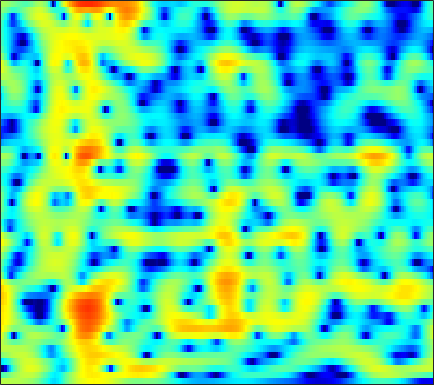

Values plotted in this chart, from the file beside it:
2.0207, 2.0129, 2.0088, 1.9912, 1.9752, 1.9544, 1.9263, 1.8924, 1.8336, 1.7462, 1.6228, 1.5015, 1.2924, 1.0229, 0.77496, 0.37307, -0.12087, -0.56187, -1.2464, -2.0423, -2.9572, -3.7059, -4.7281, -5.641
-2.152, -1.832, -1.302, -0.7054, -0.2355, 0.3802, 0.9545, 1.343, 1.792, 2.148, 2.399, 2.513, 2.562, 2.488, 2.347, 2.042, 1.599, 1.172, 0.4745, -0.3722, -1.36, -2.177, -3.319, -4.403
-21.77, -25.32, -15.5, -9.858, -6.984, -4.089, -1.911, -0.6059, 0.7847, 1.852, 2.648, 3.083, 3.473, 3.664, 3.687, 3.564, 3.276, 2.958, 2.406, 1.709, 0.8802, 0.177, -0.8612, -2.016
-5.884, -5.331, -4.486, -3.466, -2.611, -1.425, -0.2777, 0.5072, 1.414, 2.129, 2.657, 2.924, 3.119, 3.136, 3.048, 2.803, 2.418, 2.045, 1.456, 0.7618, -0.009915, -0.6291, -1.499, -2.383
0.1542, 0.4476, 0.8326, 1.205, 1.474, 1.813, 2.119, 2.316, 2.526, 2.65, 2.676, 2.618, 2.421, 2.081, 1.723, 1.096, 0.2695, -0.4944, -1.726, -3.214, -4.924, -6.285, -7.936, -8.823
2.296, 2.241, 2.161, 2.094, 2.053, 2.013, 1.981, 1.961, 1.935, 1.893, 1.823, 1.73, 1.536, 1.226, 0.8955, 0.2968, -0.4997, -1.225, -2.386, -3.777, -5.431, -6.806, -8.564, -9.416
2.47, 1.914, 1.081, 0.2149, -0.3921, -1.032, -1.352, -1.336, -1.047, -0.5952, -0.1107, 0.2029, 0.5153, 0.6847, 0.7202, 0.6331, 0.4332, 0.23, -0.1199, -0.5297, -0.9594, -1.252, -1.546, -1.677
3.78, 2.651, 0.639, -2.228, -5.341, -12.57, -24.29, -11.66, -5.865, -2.83, -0.957, -0.005151, 0.8651, 1.41, 1.663, 1.84, 1.867, 1.793, 1.587, 1.318, 1.002, 0.7483, 0.3946, -0.02729
5.516, 4.828, 3.743, 2.507, 1.59, 0.5472, -0.07904, -0.2282, -0.1465, 0.06643, 0.2554, 0.3177, 0.2957, 0.1276, -0.0631, -0.358, -0.7015, -0.9281, -1.176, -1.312, -1.404, -1.473, -1.67, -2.105
5.636, 5.318, 4.785, 4.149, 3.605, 2.819, 2.013, 1.412, 0.592, -0.3036, -1.268, -2.074, -3.237, -4.6, -5.808, -7.555, -9.355, -10.49, -11.07, -10.26, -8.714, -7.545, -6.141, -4.96
5.52, 5.323, 4.889, 4.263, 3.664, 2.709, 1.57, 0.6212, -0.7758, -2.307, -3.963, -5.31, -7.213, -9.341, -11.12, -13.74, -17.06, -20.15, -23.77, -19.88, -15.22, -12.54, -9.632, -7.055
5.816, 5.63, 5.098, 4.287, 3.51, 2.209, 0.592, -0.8355, -2.99, -5.414, -7.994, -9.913, -12.17, -13.98, -15.19, -17.02, -18.99, -20.18, -20.67, -18.81, -16.31, -14.13, -11.06, -8.014
6.546, 6.25, 5.589, 4.603, 3.647, 2.09, 0.1152, -1.692, -4.644, -8.502, -13.88, -20.33, -37.35, -21.97, -19.3, -18.18, -18.61, -19.69, -22.19, -21.25, -17.13, -14.43, -11.19, -8.168
6.944, 6.498, 5.744, 4.769, 3.905, 2.576, 1.074, -0.1895, -2.052, -4.012, -6, -7.303, -8.506, -9.334, -9.725, -9.977, -10.22, -10.45, -10.71, -10.45, -10.28, -10.18, -9.608, -8.614
6.648, 6.022, 5.125, 4.189, 3.465, 2.513, 1.583, 0.9181, 0.05502, -0.7454, -1.475, -1.991, -2.586, -3.088, -3.415, -3.889, -4.396, -4.824, -5.448, -6.377, -7.816, -9.155, -11.92, -17.9
5.024, 3.956, 2.504, 1.184, 0.3762, -0.3826, -0.7192, -0.7583, -0.6459, -0.4678, -0.281, -0.1706, -0.07201, -0.002421, -0.01297, -0.1004, -0.2692, -0.4649, -0.8732, -1.476, -2.118, -2.738, -3.657, -4.204
1.12, -0.9047, -4.323, -8.859, -12.69, -13.32, -9.655, -7.416, -5.251, -3.683, -2.473, -1.701, -0.849, -0.1678, 0.2593, 0.7293, 1.095, 1.272, 1.435, 1.527, 1.544, 1.487, 1.47, 1.523
-0.9722, -2.837, -5.708, -8.644, -10.43, -11.49, -11.03, -10.21, -8.934, -7.528, -6.091, -5.01, -3.606, -2.355, -1.538, -0.5401, 0.2812, 0.7931, 1.376, 1.87, 2.198, 2.415, 2.668, 2.821
-0.3538, -1.722, -3.728, -5.935, -7.657, -10.11, -12.85, -14.91, -16.08, -13.96, -10.82, -8.689, -6.338, -4.402, -3.148, -1.737, -0.5779, 0.1798, 1.021, 1.68, 2.223, 2.57, 2.9, 3.119
1.192, 0.0729, -1.631, -3.622, -5.287, -7.835, -10.83, -13.05, -14.63, -13.14, -10.65, -8.786, -6.695, -4.924, -3.707, -2.291, -1.05, -0.2283, 0.7146, 1.44, 2.045, 2.375, 2.655, 2.859
3.252, 2.389, 1.128, -0.2548, -1.371, -2.832, -4.214, -5.155, -6.138, -6.747, -6.968, -6.915, -6.395, -5.382, -4.393, -2.943, -1.481, -0.5179, 0.538, 1.348, 1.837, 1.987, 2.008, 1.851
5.11, 4.349, 3.27, 2.13, 1.242, 0.06781, -1.149, -2.106, -3.555, -5.402, -7.914, -10.62, -14.58, -11.91, -8.078, -4.189, -1.451, 0.03876, 1.406, 2.247, 2.493, 2.328, 1.673, 0.2673
3.64, 2.625, 1.187, -0.1027, -0.8785, -1.643, -2.172, -2.517, -3.092, -3.931, -5.009, -5.9, -6.535, -5.546, -4.051, -1.767, 0.1626, 1.287, 2.396, 3.002, 3.12, 2.942, 2.148, 0.7853
-1.161, -3.184, -6.675, -11.06, -13.29, -11.31, -8.21, -6.551, -4.996, -3.93, -3.192, -2.69, -2.011, -1.249, -0.6063, 0.2789, 1.112, 1.65, 2.222, 2.563, 2.72, 2.656, 2.412, 2.069
-2.719, -4.432, -7.074, -9.595, -10.56, -9.883, -8.009, -6.611, -5.013, -3.675, -2.581, -1.855, -0.9787, -0.2208, 0.3055, 0.9304, 1.423, 1.748, 2.035, 2.208, 2.277, 2.207, 2.12, 1.958
-1.417, -2.401, -3.614, -4.561, -4.993, -5.149, -4.833, -4.353, -3.496, -2.556, -1.572, -0.8858, -0.04177, 0.6944, 1.148, 1.636, 1.974, 2.139, 2.209, 2.148, 1.929, 1.742, 1.421, 1.056
-0.2803, -1.416, -2.912, -4.326, -5.108, -5.526, -5.17, -4.467, -3.207, -1.859, -0.5789, 0.2998, 1.307, 2.129, 2.606, 3.039, 3.27, 3.253, 3.059, 2.598, 1.904, 1.275, 0.2462, -0.7402
0.3087, -1.301, -4.084, -7.996, -12.52, -19.63, -12.23, -8.101, -4.498, -1.919, 0.03944, 1.222, 2.519, 3.506, 4.072, 4.566, 4.74, 4.659, 4.226, 3.383, 2.083, 0.6234, -1.871, -5.423
0.1441, -1.132, -3.128, -5.263, -6.769, -7.779, -7.267, -6.202, -4.424, -2.599, -0.8508, 0.344, 1.724, 2.88, 3.547, 4.217, 4.529, 4.588, 4.29, 3.605, 2.427, 1.223, -0.9509, -3.762
-1.23, -2.065, -3.397, -4.862, -6.001, -7.398, -8.37, -8.597, -7.959, -6.362, -4.42, -2.941, -1.147, 0.3441, 1.25, 2.209, 2.876, 3.176, 3.356, 3.257, 2.906, 2.529, 1.837, 1.172
-3.081, -3.725, -4.948, -6.614, -8.271, -11.36, -16.6, -25.43, -22.16, -13.39, -8.937, -6.687, -4.324, -2.542, -1.425, -0.2615, 0.6873, 1.213, 1.784, 2.172, 2.437, 2.516, 2.609, 2.601
-3.638, -4.037, -4.802, -5.906, -6.89, -8.369, -9.698, -10.33, -10.31, -9.342, -7.929, -6.828, -5.442, -4.184, -3.329, -2.298, -1.366, -0.702, 0.06817, 0.777, 1.403, 1.819, 2.317, 2.709
-2.481, -2.611, -2.956, -3.548, -4.045, -4.819, -5.587, -6.086, -6.554, -6.758, -6.74, -6.519, -6.088, -5.447, -4.961, -4.171, -3.408, -2.721, -1.75, -0.7093, 0.321, 1.087, 1.976, 2.72
-0.06064, -0.04108, -0.2529, -0.6932, -1.187, -2.043, -3.147, -4.142, -5.643, -7.202, -8.46, -8.9, -8.638, -7.937, -7.435, -7.063, -6.809, -6.453, -5.152, -3.055, -0.8585, 0.6828, 2.253, 3.465
1.324, 1.389, 1.245, 0.8841, 0.3741, -0.5588, -1.931, -3.343, -5.992, -10.28, -18.89, -31.31, -14.44, -10.38, -9.15, -9.502, -12.3, -18.96, -15.92, -6.427, -1.526, 0.9173, 3.186, 4.63
-2.494, -2.293, -2.126, -2.188, -2.345, -2.807, -3.521, -4.241, -5.398, -6.703, -7.701, -8.025, -7.657, -6.909, -6.38, -5.81, -5.394, -4.838, -3.642, -1.844, 0.1092, 1.431, 2.925, 3.93
-8.634, -7.917, -7.187, -6.727, -6.467, -6.278, -6.162, -6.098, -6.029, -5.883, -5.647, -5.383, -4.92, -4.328, -3.819, -3.063, -2.291, -1.655, -0.727, 0.2563, 1.262, 1.945, 2.775, 3.397
-13.22, -12.2, -11.41, -10.95, -10.73, -10.28, -9.604, -8.937, -7.925, -6.862, -5.843, -5.089, -4.155, -3.242, -2.587, -1.741, -0.877, -0.2678, 0.5538, 1.335, 2.058, 2.556, 3.103, 3.538
-13.04, -13.21, -14, -15.53, -17.07, -18.25, -16.31, -13.85, -10.85, -8.509, -6.623, -5.47, -4.151, -3.022, -2.264, -1.347, -0.4676, 0.1736, 0.9815, 1.75, 2.442, 2.919, 3.432, 3.818
-10.41, -11.09, -12.47, -14.67, -16.81, -18.86, -16.59, -13.72, -10.56, -8.22, -6.461, -5.465, -4.348, -3.464, -2.866, -2.086, -1.329, -0.7042, 0.1767, 1.081, 1.945, 2.566, 3.265, 3.808
-7.059, -7.31, -7.669, -8.052, -8.253, -8.241, -7.836, -7.337, -6.566, -5.847, -5.33, -5.065, -4.934, -4.981, -5.056, -4.996, -4.572, -3.916, -2.68, -1.22, 0.2399, 1.228, 2.417, 3.341
-4.829, -4.639, -4.421, -4.202, -4.052, -3.88, -3.726, -3.665, -3.668, -3.849, -4.276, -4.796, -5.932, -7.644, -9.498, -13.05, -15.49, -13.11, -8.523, -4.894, -2.144, -0.5252, 1.263, 2.647
-4.653, -3.955, -3.121, -2.431, -2.028, -1.666, -1.513, -1.534, -1.767, -2.262, -3.035, -3.876, -5.284, -7.135, -8.831, -11.15, -12.23, -11.21, -8.422, -5.517, -2.946, -1.3, 0.5484, 2.08
-6.374, -4.503, -2.65, -1.38, -0.7119, -0.1455, 0.08791, 0.07487, -0.2034, -0.7609, -1.604, -2.411, -3.705, -5.13, -6.23, -7.497, -8.106, -7.971, -6.909, -5.144, -3.097, -1.56, 0.2323, 1.754
-4.455, -2.791, -1.113, 0.05919, 0.6439, 1.114, 1.265, 1.177, 0.8183, 0.1873, -0.7443, -1.613, -3.101, -5.04, -6.832, -10.04, -14.83, -17.78, -13.18, -8.13, -4.552, -2.421, -0.2336, 1.409
-0.2668, 0.1685, 0.7102, 1.108, 1.284, 1.356, 1.24, 1.024, 0.5766, -0.07263, -0.9243, -1.732, -2.989, -4.577, -5.969, -7.99, -9.914, -10.41, -9.051, -6.522, -4.018, -2.363, -0.488, 0.9461
2.021, 1.919, 1.717, 1.435, 1.197, 0.8287, 0.4204, 0.1036, -0.368, -0.9224, -1.564, -2.128, -2.998, -3.877, -4.53, -5.277, -5.606, -5.506, -4.844, -3.719, -2.357, -1.336, -0.01508, 1.066
3.657, 3.098, 2.201, 1.201, 0.4372, -0.4837, -1.183, -1.537, -1.833, -2.047, -2.353, -2.675, -3.336, -4.219, -5.001, -6.055, -6.691, -6.559, -5.375, -3.505, -1.528, -0.2175, 1.243, 2.335
3.958, 2.857, 0.9972, -1.351, -3.442, -6.37, -7.994, -7.67, -6.269, -5.003, -4.288, -4.126, -4.392, -5.335, -6.69, -9.978, -17.6, -29.04, -10.8, -4.837, -1.174, 0.7692, 2.643, 3.937
1.313, -0.0224, -2.312, -5.355, -8.3, -13.52, -17.3, -15.15, -11.67, -9.497, -8.133, -7.489, -6.981, -6.832, -6.883, -7.11, -7.09, -6.557, -4.932, -2.732, -0.5937, 0.8306, 2.359, 3.504
-1.013, -2.117, -3.853, -5.802, -7.334, -9.292, -10.85, -11.61, -12.22, -12.26, -11.82, -11.17, -10.02, -8.718, -7.725, -6.401, -5.123, -4.13, -2.767, -1.369, -0.03345, 0.9224, 2.053, 2.969
-2.072, -2.988, -4.357, -5.913, -7.184, -8.989, -11.02, -12.75, -15.59, -19.27, -21.39, -18.66, -14.21, -10.77, -8.72, -6.451, -4.542, -3.289, -1.82, -0.5317, 0.6032, 1.353, 2.247, 2.991
-2.49, -3.305, -4.535, -5.911, -7.015, -8.565, -10.27, -11.72, -13.9, -16.09, -16.78, -15.27, -12.1, -9.101, -7.162, -4.98, -3.16, -1.994, -0.6489, 0.4664, 1.405, 1.983, 2.62, 3.135
-2.602, -3.461, -4.786, -6.181, -7.209, -8.396, -9.204, -9.505, -9.561, -9.237, -8.505, -7.656, -6.257, -4.694, -3.547, -2.102, -0.819, 0.02538, 0.9904, 1.769, 2.37, 2.71, 3.004, 3.159
-2.196, -3.298, -5.203, -7.688, -9.857, -12.39, -12.39, -10.82, -8.482, -6.493, -4.786, -3.667, -2.275, -1.009, -0.1421, 0.8801, 1.752, 2.29, 2.84, 3.215, 3.384, 3.4, 3.266, 2.933
-0.9802, -1.909, -3.737, -6.42, -9.147, -13.34, -12.68, -9.647, -6.278, -3.872, -2.046, -0.9517, 0.2832, 1.317, 1.993, 2.756, 3.333, 3.639, 3.859, 3.842, 3.587, 3.232, 2.598, 1.778
0.4007, 0.07932, -0.6265, -1.509, -2.156, -2.755, -2.867, -2.648, -2.045, -1.323, -0.5821, -0.01764, 0.6728, 1.338, 1.808, 2.385, 2.824, 3.021, 3.05, 2.723, 2.023, 1.207, -0.2435, -1.811
1.384, 1.297, 1.052, 0.6872, 0.3826, -0.008712, -0.3941, -0.6771, -1.071, -1.438, -1.793, -1.957, -1.902, -1.442, -0.8672, 0.01299, 0.8486, 1.301, 1.563, 1.342, 0.4522, -0.7418, -3.45, -8.764
